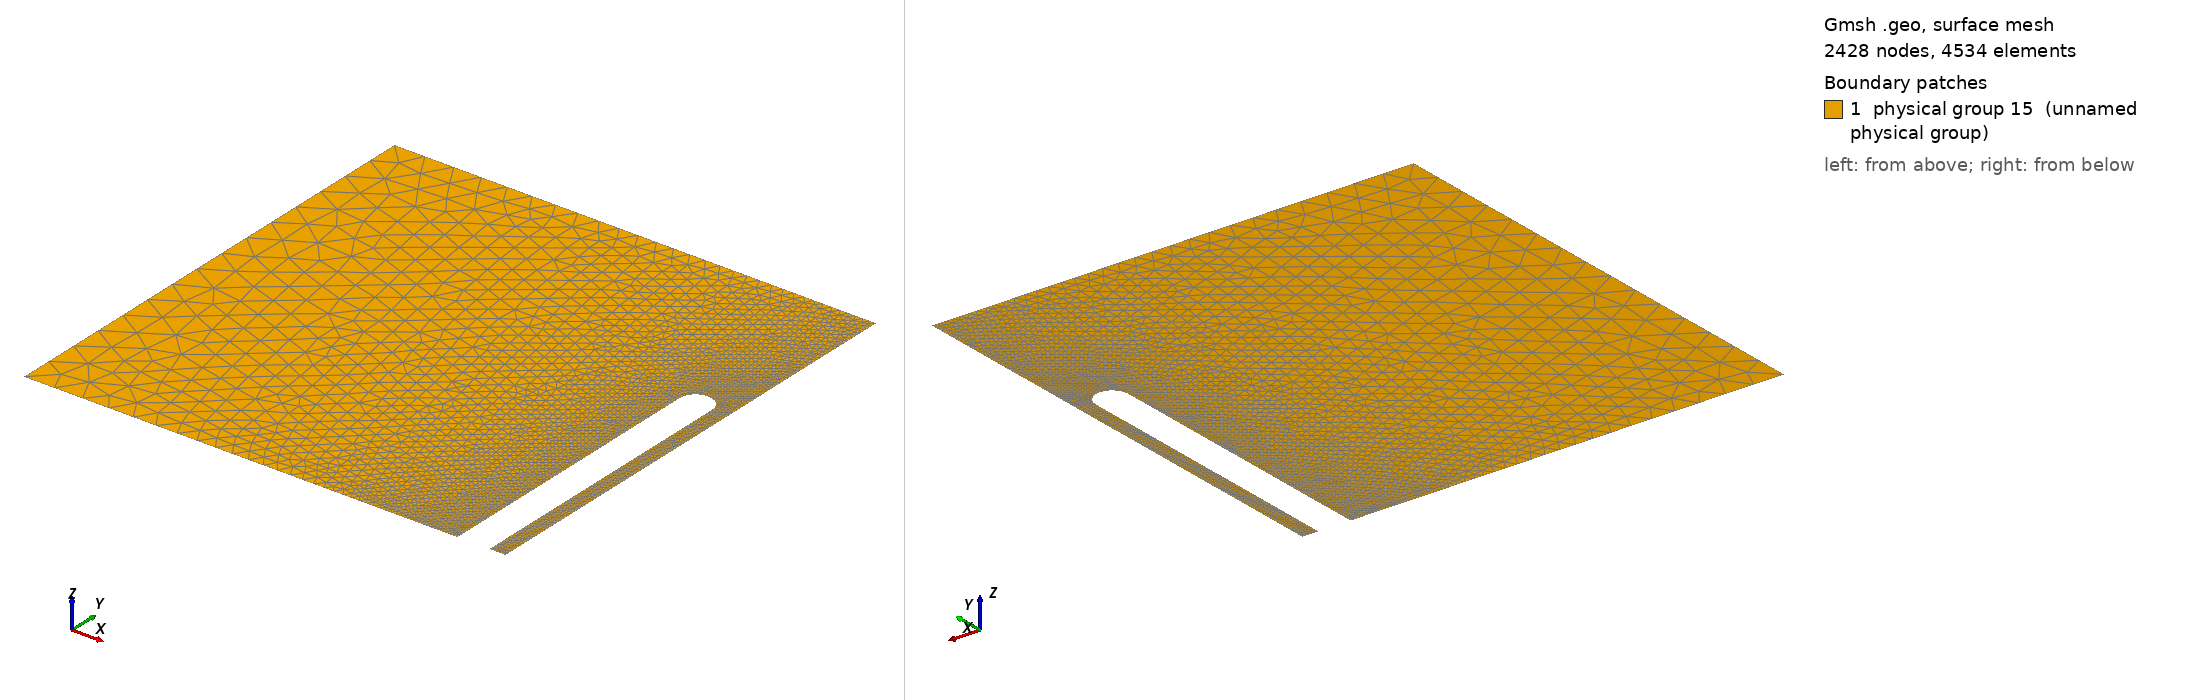

Gmsh geometry script, surface-meshed: 2428 nodes, 4534 surface elements. Boundary patches (legend numbers): 1 physical group 15 (unnamed physical group). Left view from above one corner, right view from below the opposite corner. Legend entries are the model's physical surfaces. The drawing asked Gmsh for element sizes between 1% and 20% of the model's largest extent; the script's own settings can give other sizes.

=== wall2_sym.geo (drawn) ===
// Gmsh project created on Tue Aug 23 17:13:33 2011
// Creates 2 charged walls for iPBS using spherical symmetry
// refinement is done via the characteristic length

box_length = 15;
box_width = 30;
wall_width = 1;
wall_height = 9;
wall_refinement = .02;
wall_distance = 1;
lower_left_refinement =1;
upper_left_refinement = 1;
lower_right_refinement = 1.;
upper_right_refinement = 1;
center_refinement = .02;
middle_refinement = .2;

// Define the geometry for the wall (iPBS)

Point(0) = {0, 0, 0, center_refinement};
Point(1) = {-box_width/2, 0, 0, lower_left_refinement};
Point(2) = {-box_width/2, box_length, 0, upper_left_refinement};
Point(8) = {0, box_length, 0, middle_refinement};
Point(9) = {-wall_distance-wall_width/2, 0, 0, wall_refinement};
Point(10) = {-wall_distance+wall_width/2, 0, 0, wall_refinement};
Point(11) = {-wall_distance-wall_width/2, wall_height, 0, wall_refinement};
Point(12) = {-wall_distance+wall_width/2, wall_height, 0, wall_refinement};
Point(13) = {-wall_distance, wall_height, 0, wall_refinement};
Point(14) = {-wall_distance, wall_height+wall_width/2, 0, wall_refinement};
Line(1) = {1, 2};
Line(3) = {2, 8};
Line(4) = {8, 0};
Line(5) = {0, 10};
Line(6) = {10, 12};
Line(7) = {9, 1};
Line(8) = {9, 11};
Circle(9) = {11, 13, 14};
Circle(10) = {14, 13, 12};
Line Loop(11) = {4, 5, 6, -10, -9, -8, 7, 1,3};
Plane Surface(12) = {11};

// Define physical groups for assigning B.C.
// 0 is for Dirichlet boundary elements
// 1 for Neumann
// 2 for iPBS
Physical Line(0) = {4, 7, 1, 2, 3, 5};
Physical Line(1) = {6, 8, 9, 10};

// At least one physical surface (or physical volume
// is needed by DUNE gmshreader (otherwise all elements
// are boundaries)
Physical Surface(15) = {12};
